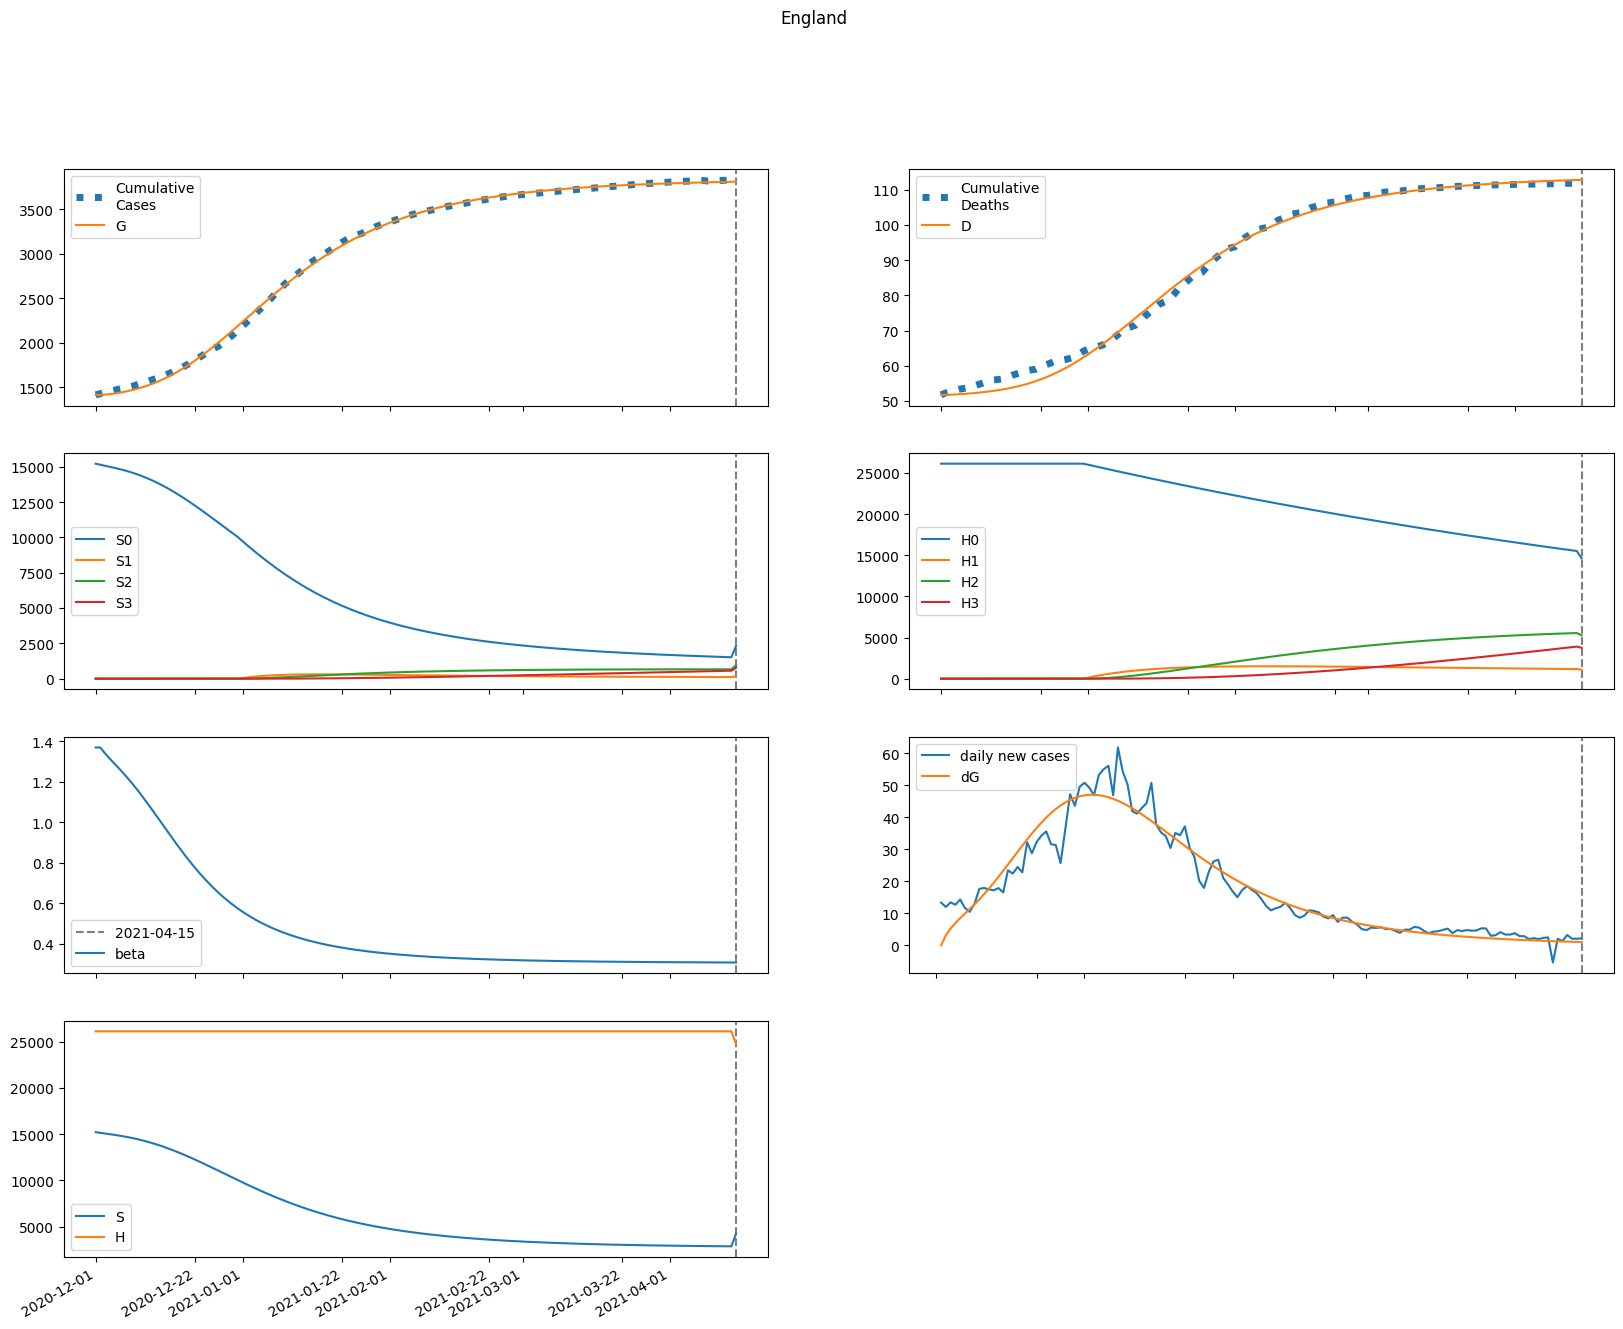

The data file committed next to this chart (first rows):
series, 2020-12-01, 2020-12-02, 2020-12-03, 2020-12-04, 2020-12-05, 2020-12-06, 2020-12-07, 2020-12-08, 2020-12-09, 2020-12-10, 2020-12-11, 2020-12-12, 2020-12-13, 2020-12-14, 2020-12-15, 2020-12-16, 2020-12-17, 2020-12-18, 2020-12-19, 2020-12-20, 2020-12-21, 2020-12-22, 2020-12-23
S, 15224502, 15144912, 15072775, 15001407, 14926826, 14846516, 14758793, 14662467, 14556666, 14440741, 14314227, 14176815, 14028352, 13868836, 13698413, 13517375, 13326149, 13125293, 12915474, 12697460, 12472095, 12240283, 12002969
E, 0.0, 79589, 135806, 180007, 218579, 255164, 291844, 329789, 369619, 411604, 455781, 502018, 550057, 599539, 650029, 701035, 752025, 802446, 851742, 899373, 944827, 987635, 1027381
I, 41664, 34565, 31763, 31621, 33218, 36039, 39800, 44343, 49584, 55478, 61997, 69119, 76822, 85077, 93845, 103078, 112717, 122692, 132924, 143326, 153803, 164259, 174594
A, 173116, 165491, 171034, 185397, 206254, 232412, 263317, 298774, 338787, 383461, 432935, 487354, 546831, 611433, 681168, 755972, 835705, 920148, 1009001, 1101888, 1198364, 1297919, 1399991
IH, 0.0, 2358, 3771, 4700, 5408, 6043, 6691, 7403, 8208, 9124, 10163, 11332, 12634, 14073, 15647, 17356, 19193, 21153, 23226, 25401, 27664, 29999, 32388
IN, 4742, 8766, 11374, 13269, 14861, 16394, 18016, 19821, 21870, 24205, 26858, 29852, 33204, 36925, 41023, 45499, 50349, 55562, 61123, 67006, 73184, 79620, 86272
D, 51718, 51718, 51759, 51825, 51907, 52002, 52108, 52225, 52354, 52498, 52657, 52835, 53033, 53254, 53500, 53774, 54078, 54413, 54783, 55190, 55634, 56118, 56643
R, 0.0, 8342, 17459, 27516, 38689, 51172, 65174, 80921, 98654, 118630, 141123, 166417, 194809, 226605, 262116, 301653, 345526, 394035, 447468, 506098, 570172, 639911, 715505
G, 1413410, 1413410, 1416498, 1421768, 1428754, 1437236, 1447137, 1458462, 1471260, 1485603, 1501576, 1519262, 1538743, 1560088, 1583353, 1608578, 1635782, 1664964, 1696103, 1729155, 1764056, 1800720, 1839045
H, 26137163, 26137163, 26137163, 26137163, 26137163, 26137163, 26137163, 26137163, 26137163, 26137163, 26137163, 26137163, 26137163, 26137163, 26137163, 26137163, 26137163, 26137163, 26137163, 26137163, 26137163, 26137163, 26137163
S0, 15224502, 15144912, 15072775, 15001407, 14926826, 14846516, 14758793, 14662467, 14556666, 14440741, 14314227, 14176815, 14028352, 13868836, 13698413, 13517375, 13326149, 13125293, 12915474, 12697460, 12472095, 12240283, 12002969
E0, 0.0, 79589, 135806, 180007, 218579, 255164, 291844, 329789, 369619, 411604, 455781, 502018, 550057, 599539, 650029, 701035, 752025, 802446, 851742, 899373, 944827, 987635, 1027381
I0, 41664, 34565, 31763, 31621, 33218, 36039, 39800, 44343, 49584, 55478, 61997, 69119, 76822, 85077, 93845, 103078, 112717, 122692, 132924, 143326, 153803, 164259, 174594
A0, 173116, 165491, 171034, 185397, 206254, 232412, 263317, 298774, 338787, 383461, 432935, 487354, 546831, 611433, 681168, 755972, 835705, 920148, 1009001, 1101888, 1198364, 1297919, 1399991
IH0, 0.0, 2358, 3771, 4700, 5408, 6043, 6691, 7403, 8208, 9124, 10163, 11332, 12634, 14073, 15647, 17356, 19193, 21153, 23226, 25401, 27664, 29999, 32388
IN0, 4742, 8766, 11374, 13269, 14861, 16394, 18016, 19821, 21870, 24205, 26858, 29852, 33204, 36925, 41023, 45499, 50349, 55562, 61123, 67006, 73184, 79620, 86272
D0, 51718, 51718, 51759, 51825, 51907, 52002, 52108, 52225, 52354, 52498, 52657, 52835, 53033, 53254, 53500, 53774, 54078, 54413, 54783, 55190, 55634, 56118, 56643
R0, 0.0, 8342, 17459, 27516, 38689, 51172, 65174, 80921, 98654, 118630, 141123, 166417, 194809, 226605, 262116, 301653, 345526, 394035, 447468, 506098, 570172, 639911, 715505
G0, 1413410, 1413410, 1416498, 1421768, 1428754, 1437236, 1447137, 1458462, 1471260, 1485603, 1501576, 1519262, 1538743, 1560088, 1583353, 1608578, 1635782, 1664964, 1696103, 1729155, 1764056, 1800720, 1839045
H0, 26137163, 26137163, 26137163, 26137163, 26137163, 26137163, 26137163, 26137163, 26137163, 26137163, 26137163, 26137163, 26137163, 26137163, 26137163, 26137163, 26137163, 26137163, 26137163, 26137163, 26137163, 26137163, 26137163
S1, 0.0, 0.0, 0.0, 0.0, 0.0, 0.0, 0.0, 0.0, 0.0, 0.0, 0.0, 0.0, 0.0, 0.0, 0.0, 0.0, 0.0, 0.0, 0.0, 0.0, 0.0, 0.0, 0.0
E1, 0.0, 0.0, 0.0, 0.0, 0.0, 0.0, 0.0, 0.0, 0.0, 0.0, 0.0, 0.0, 0.0, 0.0, 0.0, 0.0, 0.0, 0.0, 0.0, 0.0, 0.0, 0.0, 0.0
I1, 0.0, 0.0, 0.0, 0.0, 0.0, 0.0, 0.0, 0.0, 0.0, 0.0, 0.0, 0.0, 0.0, 0.0, 0.0, 0.0, 0.0, 0.0, 0.0, 0.0, 0.0, 0.0, 0.0
A1, 0.0, 0.0, 0.0, 0.0, 0.0, 0.0, 0.0, 0.0, 0.0, 0.0, 0.0, 0.0, 0.0, 0.0, 0.0, 0.0, 0.0, 0.0, 0.0, 0.0, 0.0, 0.0, 0.0
IH1, 0.0, 0.0, 0.0, 0.0, 0.0, 0.0, 0.0, 0.0, 0.0, 0.0, 0.0, 0.0, 0.0, 0.0, 0.0, 0.0, 0.0, 0.0, 0.0, 0.0, 0.0, 0.0, 0.0
IN1, 0.0, 0.0, 0.0, 0.0, 0.0, 0.0, 0.0, 0.0, 0.0, 0.0, 0.0, 0.0, 0.0, 0.0, 0.0, 0.0, 0.0, 0.0, 0.0, 0.0, 0.0, 0.0, 0.0
D1, 0.0, 0.0, 0.0, 0.0, 0.0, 0.0, 0.0, 0.0, 0.0, 0.0, 0.0, 0.0, 0.0, 0.0, 0.0, 0.0, 0.0, 0.0, 0.0, 0.0, 0.0, 0.0, 0.0
R1, 0.0, 0.0, 0.0, 0.0, 0.0, 0.0, 0.0, 0.0, 0.0, 0.0, 0.0, 0.0, 0.0, 0.0, 0.0, 0.0, 0.0, 0.0, 0.0, 0.0, 0.0, 0.0, 0.0
G1, 0.0, 0.0, 0.0, 0.0, 0.0, 0.0, 0.0, 0.0, 0.0, 0.0, 0.0, 0.0, 0.0, 0.0, 0.0, 0.0, 0.0, 0.0, 0.0, 0.0, 0.0, 0.0, 0.0
H1, 0.0, 0.0, 0.0, 0.0, 0.0, 0.0, 0.0, 0.0, 0.0, 0.0, 0.0, 0.0, 0.0, 0.0, 0.0, 0.0, 0.0, 0.0, 0.0, 0.0, 0.0, 0.0, 0.0
S2, 0.0, 0.0, 0.0, 0.0, 0.0, 0.0, 0.0, 0.0, 0.0, 0.0, 0.0, 0.0, 0.0, 0.0, 0.0, 0.0, 0.0, 0.0, 0.0, 0.0, 0.0, 0.0, 0.0
E2, 0.0, 0.0, 0.0, 0.0, 0.0, 0.0, 0.0, 0.0, 0.0, 0.0, 0.0, 0.0, 0.0, 0.0, 0.0, 0.0, 0.0, 0.0, 0.0, 0.0, 0.0, 0.0, 0.0
I2, 0.0, 0.0, 0.0, 0.0, 0.0, 0.0, 0.0, 0.0, 0.0, 0.0, 0.0, 0.0, 0.0, 0.0, 0.0, 0.0, 0.0, 0.0, 0.0, 0.0, 0.0, 0.0, 0.0
A2, 0.0, 0.0, 0.0, 0.0, 0.0, 0.0, 0.0, 0.0, 0.0, 0.0, 0.0, 0.0, 0.0, 0.0, 0.0, 0.0, 0.0, 0.0, 0.0, 0.0, 0.0, 0.0, 0.0
IH2, 0.0, 0.0, 0.0, 0.0, 0.0, 0.0, 0.0, 0.0, 0.0, 0.0, 0.0, 0.0, 0.0, 0.0, 0.0, 0.0, 0.0, 0.0, 0.0, 0.0, 0.0, 0.0, 0.0
IN2, 0.0, 0.0, 0.0, 0.0, 0.0, 0.0, 0.0, 0.0, 0.0, 0.0, 0.0, 0.0, 0.0, 0.0, 0.0, 0.0, 0.0, 0.0, 0.0, 0.0, 0.0, 0.0, 0.0
D2, 0.0, 0.0, 0.0, 0.0, 0.0, 0.0, 0.0, 0.0, 0.0, 0.0, 0.0, 0.0, 0.0, 0.0, 0.0, 0.0, 0.0, 0.0, 0.0, 0.0, 0.0, 0.0, 0.0
R2, 0.0, 0.0, 0.0, 0.0, 0.0, 0.0, 0.0, 0.0, 0.0, 0.0, 0.0, 0.0, 0.0, 0.0, 0.0, 0.0, 0.0, 0.0, 0.0, 0.0, 0.0, 0.0, 0.0
G2, 0.0, 0.0, 0.0, 0.0, 0.0, 0.0, 0.0, 0.0, 0.0, 0.0, 0.0, 0.0, 0.0, 0.0, 0.0, 0.0, 0.0, 0.0, 0.0, 0.0, 0.0, 0.0, 0.0
H2, 0.0, 0.0, 0.0, 0.0, 0.0, 0.0, 0.0, 0.0, 0.0, 0.0, 0.0, 0.0, 0.0, 0.0, 0.0, 0.0, 0.0, 0.0, 0.0, 0.0, 0.0, 0.0, 0.0
S3, 0.0, 0.0, 0.0, 0.0, 0.0, 0.0, 0.0, 0.0, 0.0, 0.0, 0.0, 0.0, 0.0, 0.0, 0.0, 0.0, 0.0, 0.0, 0.0, 0.0, 0.0, 0.0, 0.0
E3, 0.0, 0.0, 0.0, 0.0, 0.0, 0.0, 0.0, 0.0, 0.0, 0.0, 0.0, 0.0, 0.0, 0.0, 0.0, 0.0, 0.0, 0.0, 0.0, 0.0, 0.0, 0.0, 0.0
I3, 0.0, 0.0, 0.0, 0.0, 0.0, 0.0, 0.0, 0.0, 0.0, 0.0, 0.0, 0.0, 0.0, 0.0, 0.0, 0.0, 0.0, 0.0, 0.0, 0.0, 0.0, 0.0, 0.0
A3, 0.0, 0.0, 0.0, 0.0, 0.0, 0.0, 0.0, 0.0, 0.0, 0.0, 0.0, 0.0, 0.0, 0.0, 0.0, 0.0, 0.0, 0.0, 0.0, 0.0, 0.0, 0.0, 0.0
IH3, 0.0, 0.0, 0.0, 0.0, 0.0, 0.0, 0.0, 0.0, 0.0, 0.0, 0.0, 0.0, 0.0, 0.0, 0.0, 0.0, 0.0, 0.0, 0.0, 0.0, 0.0, 0.0, 0.0
IN3, 0.0, 0.0, 0.0, 0.0, 0.0, 0.0, 0.0, 0.0, 0.0, 0.0, 0.0, 0.0, 0.0, 0.0, 0.0, 0.0, 0.0, 0.0, 0.0, 0.0, 0.0, 0.0, 0.0
D3, 0.0, 0.0, 0.0, 0.0, 0.0, 0.0, 0.0, 0.0, 0.0, 0.0, 0.0, 0.0, 0.0, 0.0, 0.0, 0.0, 0.0, 0.0, 0.0, 0.0, 0.0, 0.0, 0.0
R3, 0.0, 0.0, 0.0, 0.0, 0.0, 0.0, 0.0, 0.0, 0.0, 0.0, 0.0, 0.0, 0.0, 0.0, 0.0, 0.0, 0.0, 0.0, 0.0, 0.0, 0.0, 0.0, 0.0
G3, 0.0, 0.0, 0.0, 0.0, 0.0, 0.0, 0.0, 0.0, 0.0, 0.0, 0.0, 0.0, 0.0, 0.0, 0.0, 0.0, 0.0, 0.0, 0.0, 0.0, 0.0, 0.0, 0.0
H3, 0.0, 0.0, 0.0, 0.0, 0.0, 0.0, 0.0, 0.0, 0.0, 0.0, 0.0, 0.0, 0.0, 0.0, 0.0, 0.0, 0.0, 0.0, 0.0, 0.0, 0.0, 0.0, 0.0
beta, 1.37, 1.37, 1.34, 1.314, 1.289, 1.265, 1.239, 1.212, 1.184, 1.154, 1.123, 1.092, 1.059, 1.026, 0.993, 0.9598, 0.9269, 0.8945, 0.8628, 0.832, 0.8023, 0.7737, 0.7463
